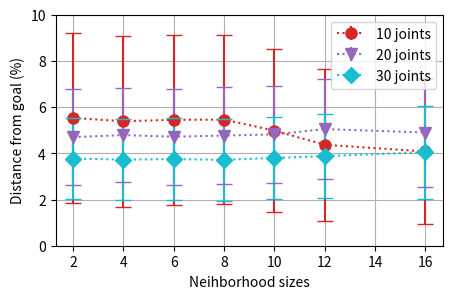

The matplotlib source for this figure: (Note: this script raises an exception after producing the figure.)
import numpy as np
import matplotlib.pyplot as plt

ls = 'dotted'
fig, ax = plt.subplots(figsize=(5,3))


x = np.array([
2,
4,
6,
8,
10,
12,
16
              ])




# 10 joints
y = np.array([
5.53,
5.39,
5.45,
5.46,
4.98,
4.37,
4.08



])

errors = np.array([
3.68,
3.71,
3.67,
3.67,
3.53,
3.29,

3.14


])

# standard error bars
ax.errorbar(x, y, yerr=errors, marker='o', markersize=8,linestyle=ls,label='10 joints',color="tab:red")
ax.errorbar(x, y+errors, marker='_', markersize=12,color='tab:red',linestyle='none')
ax.errorbar(x, y-errors, marker='_', markersize=12,color='tab:red',linestyle='none')

# 20 joints
y = np.array([
4.7,
4.79,
4.72,
4.77,
4.82,
5.05,

4.9





])

errors = np.array([
2.09,
2.03,
2.07,
2.08,
2.09,
2.16,

2.36





])

# standard error bars
ax.errorbar(x, y, yerr=errors, marker='v', markersize=8,linestyle=ls,label='20 joints',color="tab:purple")
ax.errorbar(x, y+errors, marker='_', markersize=12,color='tab:purple',linestyle='none')
ax.errorbar(x, y-errors, marker='_', markersize=12,color='tab:purple',linestyle='none')


# 30 joints
y = np.array([
3.77,
3.73,
3.75,
3.72,
3.8,
3.88,

4.05






])

errors = np.array([
1.76,
1.76,
1.76,
1.78,
1.77,
1.83,

2.02





])

# standard error bars
ax.errorbar(x, y, yerr=errors, marker='D', markersize=8,linestyle=ls,label='30 joints',color="tab:cyan")
ax.errorbar(x, y+errors, marker='_', markersize=12,color='tab:cyan',linestyle='none')
ax.errorbar(x, y-errors, marker='_', markersize=12,color='tab:cyan',linestyle='none')


"""# including upper limits
ax.errorbar(x, y + 0.5, xerr=xerr, yerr=yerr, uplims=uplims,
            linestyle=ls)

# including lower limits
ax.errorbar(x, y + 1.0, xerr=xerr, yerr=yerr, lolims=lolims,
            linestyle=ls)

# including upper and lower limits
ax.errorbar(x, y + 1.5, xerr=xerr, yerr=yerr,
            lolims=lolims, uplims=uplims,
            marker='o', markersize=8,
            linestyle=ls)

# Plot a series with lower and upper limits in both x & y
# constant x-error with varying y-error
xerr = 0.2
yerr = np.full_like(x, 0.2)
yerr[[3, 6]] = 0.3

# mock up some limits by modifying previous data
xlolims = lolims
xuplims = uplims
lolims = np.zeros_like(x)
uplims = np.zeros_like(x)
lolims[[6]] = True  # only limited at this index
uplims[[3]] = True  # only limited at this index

# do the plotting
ax.errorbar(x, y + 2.1, xerr=xerr, yerr=yerr,
            xlolims=xlolims, xuplims=xuplims,
            uplims=uplims, lolims=lolims,
            marker='o', markersize=8,
            linestyle='none')"""

# tidy up the figure
#ax.set_xlim((0, 5.5))
ax.set_ylim((0, 10.0))
#ax.set_title('0.01')
plt.grid()

#plt.xscale("log")
ax.set_xlabel('Neihborhood sizes')  # Add an x-label to the axes.
ax.set_ylabel('Distance from goal (%)')  # Add a y-label to the axes.
plt.legend()
plt.savefig("Figures/"+"Error0.03Joints10_30Neighborhoods"+".png",bbox_inches='tight')
#plt.show()

